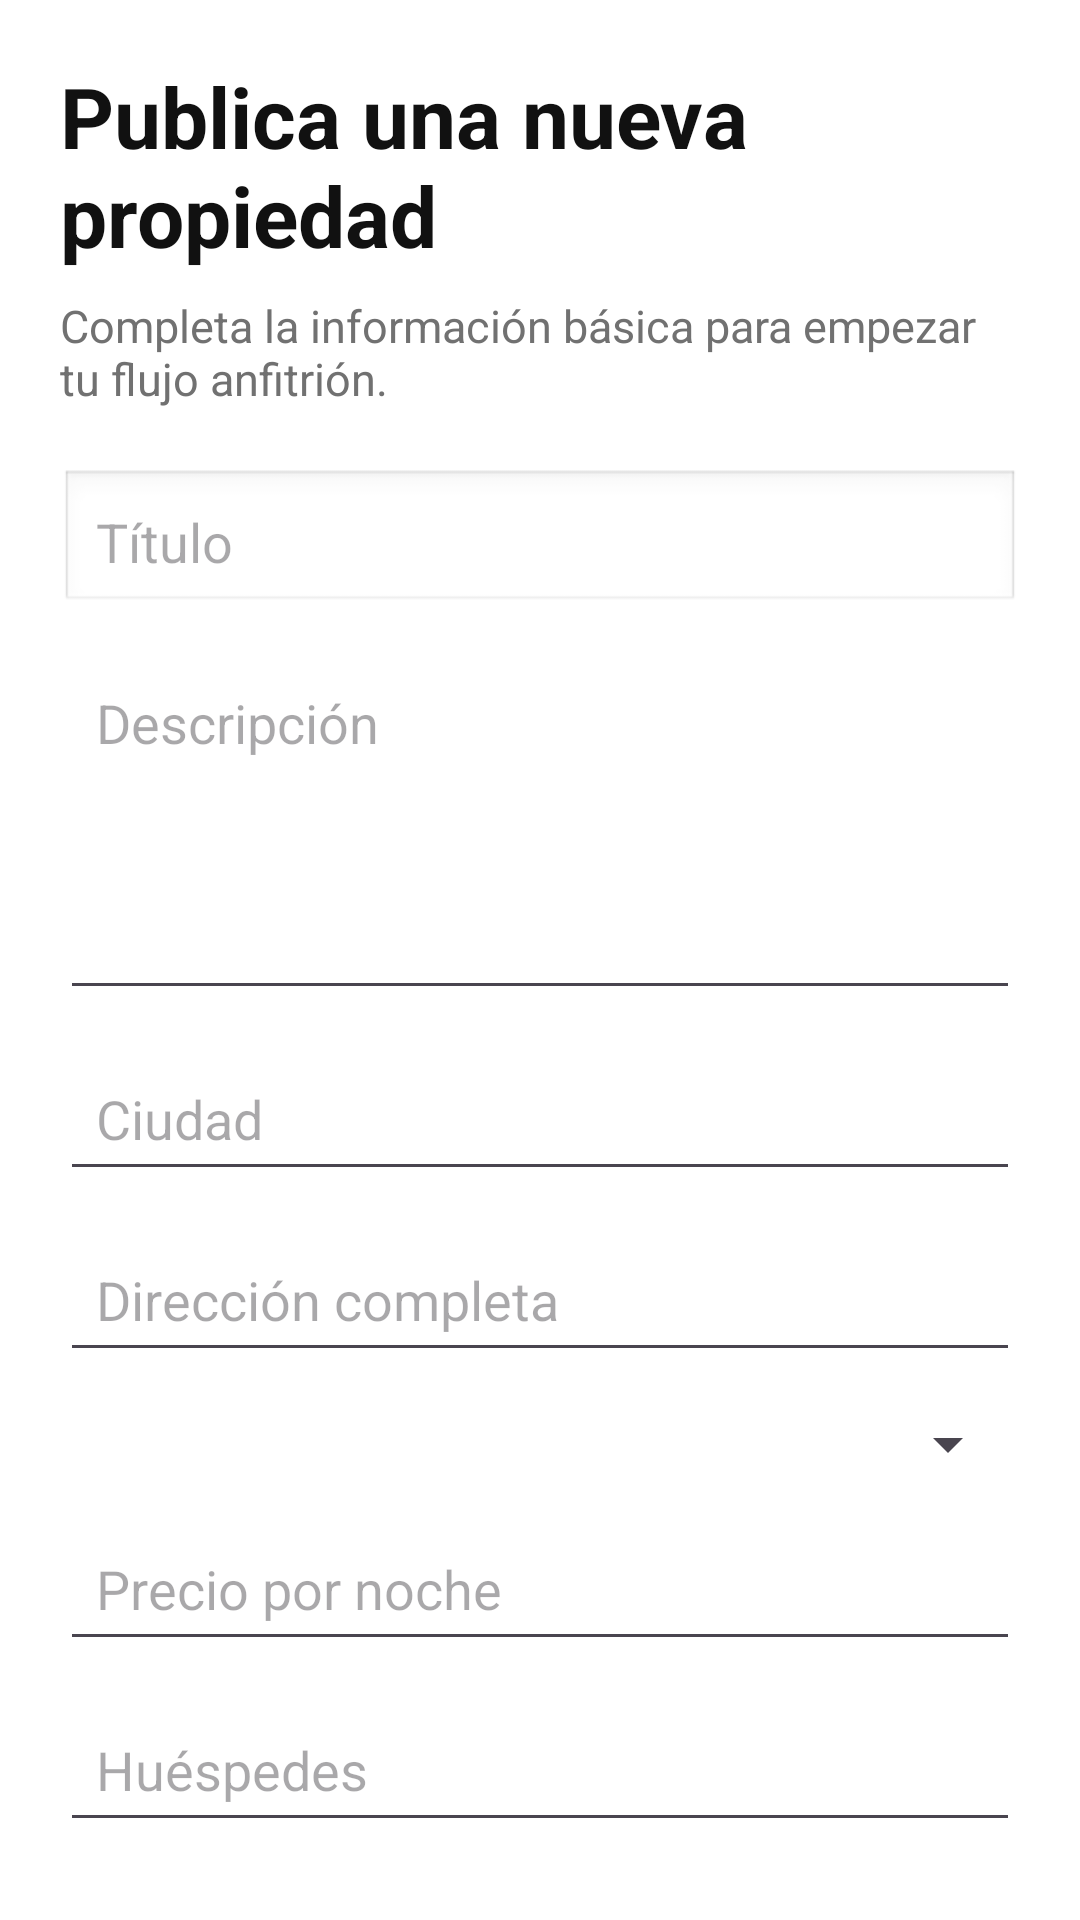

The Android layout XML behind this screen, and the referenced resources:
<!-- AndroidManifest.xml: application theme Theme.Airbnb_1 -->
<!-- res/layout/activity_host_create_property.xml -->
<?xml version="1.0" encoding="utf-8"?>
<androidx.core.widget.NestedScrollView xmlns:android="http://schemas.android.com/apk/res/android"
    android:layout_width="match_parent"
    android:layout_height="match_parent"
    android:background="#FFFFFF"
    android:fillViewport="true">

    <LinearLayout
        android:layout_width="match_parent"
        android:layout_height="wrap_content"
        android:orientation="vertical"
        android:padding="20dp">

        <TextView
            android:layout_width="wrap_content"
            android:layout_height="wrap_content"
            android:text="Publica una nueva propiedad"
            android:textColor="#111111"
            android:textSize="28sp"
            android:textStyle="bold" />

        <TextView
            android:layout_width="wrap_content"
            android:layout_height="wrap_content"
            android:layout_marginTop="8dp"
            android:text="Completa la información básica para empezar tu flujo anfitrión."
            android:textColor="#717171"
            android:textSize="15sp" />

        <EditText
            android:id="@+id/etHostTitle"
            android:layout_width="match_parent"
            android:layout_height="wrap_content"
            android:layout_marginTop="20dp"
            android:background="@android:drawable/edit_text"
            android:hint="Título"
            android:inputType="textCapSentences"
            android:minHeight="48dp"
            android:padding="12dp" />

        <EditText
            android:id="@+id/etHostDescription"
            android:layout_width="match_parent"
            android:layout_height="120dp"
            android:layout_marginTop="12dp"
            android:gravity="top|start"
            android:hint="Descripción"
            android:inputType="textMultiLine|textCapSentences"
            android:padding="12dp" />

        <EditText
            android:id="@+id/etHostCity"
            android:layout_width="match_parent"
            android:layout_height="wrap_content"
            android:layout_marginTop="12dp"
            android:hint="Ciudad"
            android:inputType="textCapWords"
            android:minHeight="48dp"
            android:padding="12dp" />

        <EditText
            android:id="@+id/etHostAddress"
            android:layout_width="match_parent"
            android:layout_height="wrap_content"
            android:layout_marginTop="12dp"
            android:hint="Dirección completa"
            android:inputType="textPostalAddress"
            android:minHeight="48dp"
            android:padding="12dp" />

        <Spinner
            android:id="@+id/spinnerHostType"
            android:layout_width="match_parent"
            android:layout_height="wrap_content"
            android:layout_marginTop="12dp" />

        <EditText
            android:id="@+id/etHostPrice"
            android:layout_width="match_parent"
            android:layout_height="wrap_content"
            android:layout_marginTop="12dp"
            android:hint="Precio por noche"
            android:inputType="numberDecimal"
            android:minHeight="48dp"
            android:padding="12dp" />

        <EditText
            android:id="@+id/etHostGuests"
            android:layout_width="match_parent"
            android:layout_height="wrap_content"
            android:layout_marginTop="12dp"
            android:hint="Huéspedes"
            android:inputType="number"
            android:minHeight="48dp"
            android:padding="12dp" />

        <EditText
            android:id="@+id/etHostBedrooms"
            android:layout_width="match_parent"
            android:layout_height="wrap_content"
            android:layout_marginTop="12dp"
            android:hint="Recámaras"
            android:inputType="number"
            android:minHeight="48dp"
            android:padding="12dp" />

        <EditText
            android:id="@+id/etHostBathrooms"
            android:layout_width="match_parent"
            android:layout_height="wrap_content"
            android:layout_marginTop="12dp"
            android:hint="Baños"
            android:inputType="numberDecimal"
            android:minHeight="48dp"
            android:padding="12dp" />

        <EditText
            android:id="@+id/etHostImageUrl"
            android:layout_width="match_parent"
            android:layout_height="wrap_content"
            android:layout_marginTop="12dp"
            android:hint="URL de imagen principal (opcional)"
            android:inputType="textUri"
            android:minHeight="48dp"
            android:padding="12dp" />

        <com.google.android.material.button.MaterialButton
            android:id="@+id/btnSubmitProperty"
            android:layout_width="match_parent"
            android:layout_height="52dp"
            android:layout_marginTop="20dp"
            android:backgroundTint="#FF385C"
            android:text="Publicar propiedad"
            android:textAllCaps="false"
            android:textColor="@android:color/white"
            android:textStyle="bold" />
    </LinearLayout>
</androidx.core.widget.NestedScrollView>
<!-- resources referenced by this layout -->
<resources>
  <style name="Theme.Airbnb_1" parent="Theme.Material3.Light.NoActionBar" />
</resources>
